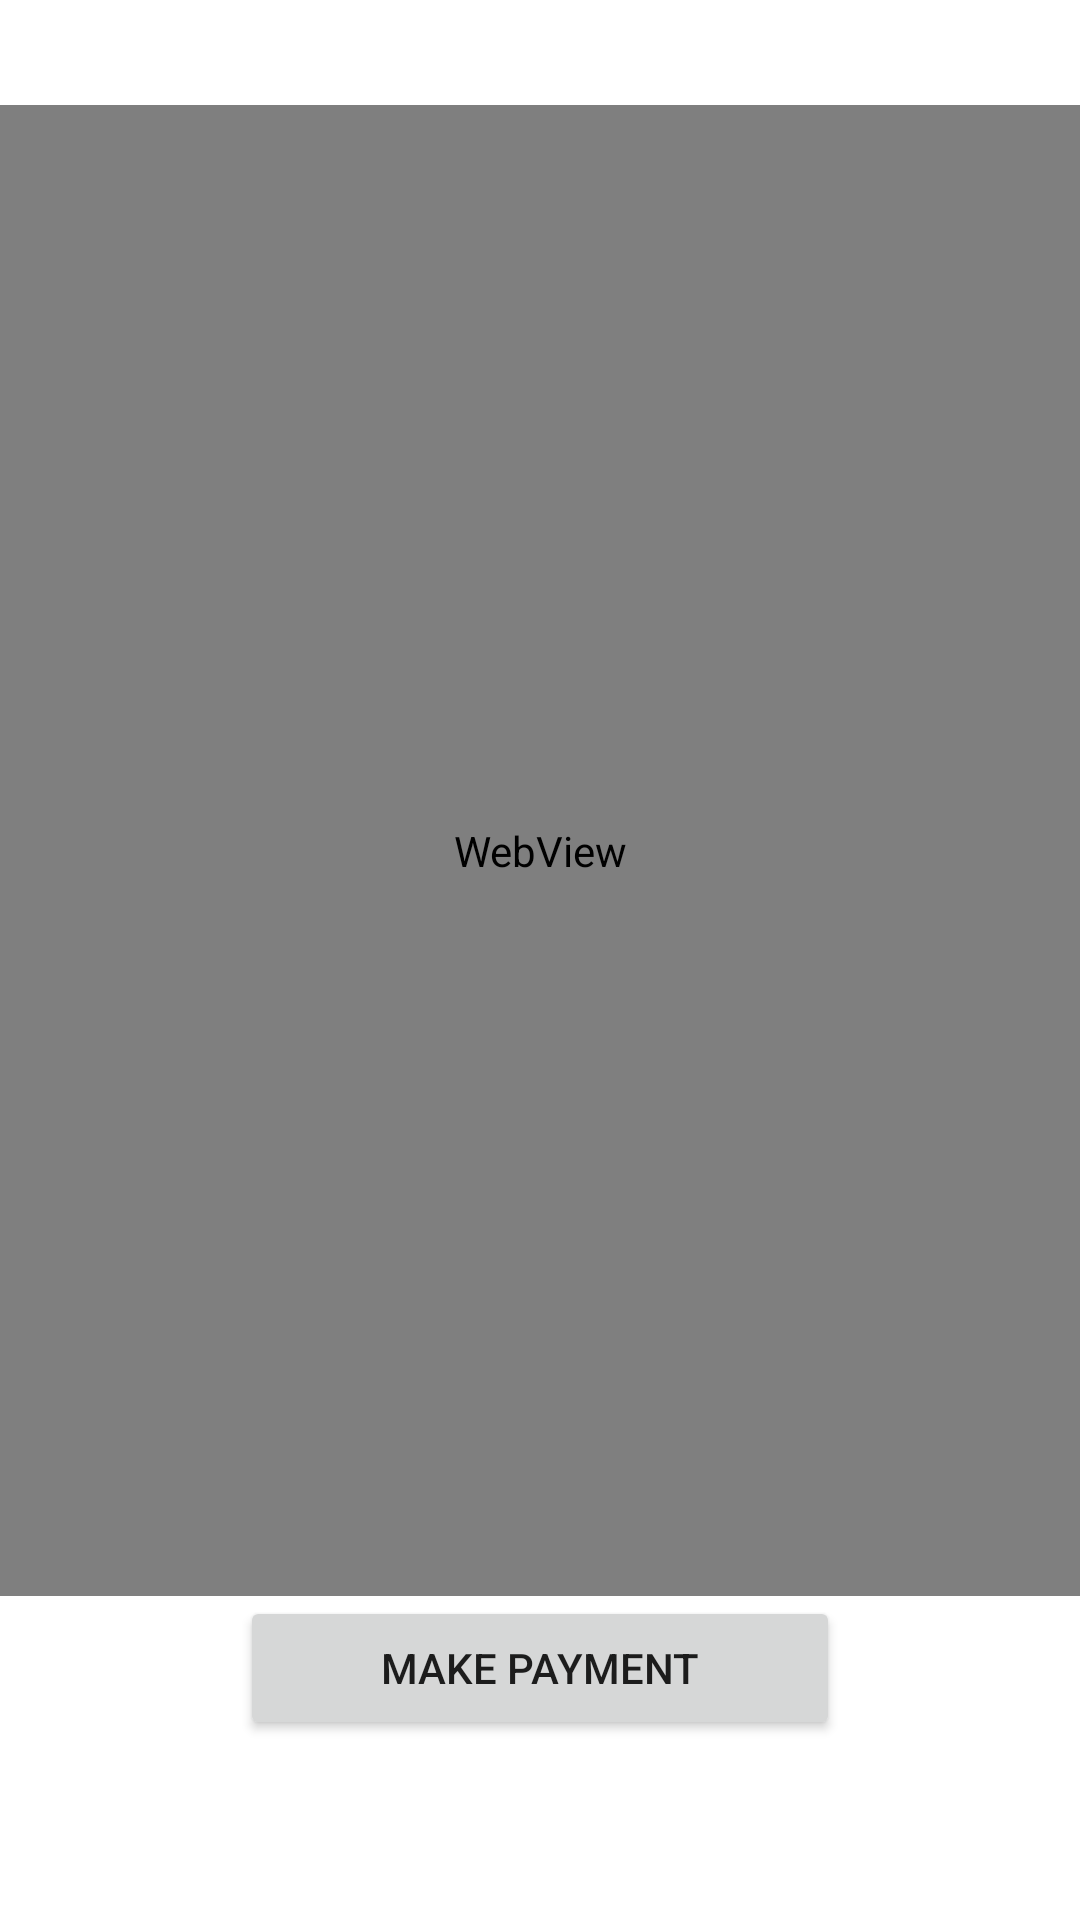

Here is an Android app screen rendered from its layout file. Give the layout XML and the strings, colors and styles it references.
<!-- AndroidManifest.xml: application theme Theme.WebViewPOC -->
<!-- res/layout/fragment_webview_button.xml -->
<?xml version="1.0" encoding="utf-8"?>
<androidx.constraintlayout.widget.ConstraintLayout xmlns:android="http://schemas.android.com/apk/res/android"
    xmlns:app="http://schemas.android.com/apk/res-auto"
    xmlns:tools="http://schemas.android.com/tools"
    android:layout_width="match_parent"
    android:layout_height="match_parent"
    tools:context=".ui.webview_button.WebViewWithButtonFragment">

    <TextView
        android:id="@+id/text_page_title"
        android:layout_width="match_parent"
        android:layout_height="wrap_content"
        android:layout_marginStart="8dp"
        android:layout_marginTop="8dp"
        android:layout_marginEnd="8dp"
        android:gravity="center_horizontal"
        android:textSize="20sp"
        app:layout_constraintEnd_toEndOf="parent"
        app:layout_constraintStart_toStartOf="parent"
        app:layout_constraintTop_toTopOf="parent" />


    <WebView
        android:id="@+id/webview_content"
        android:layout_width="match_parent"
        android:layout_height="0dp"
        app:layout_constraintEnd_toEndOf="parent"
        app:layout_constraintStart_toStartOf="parent"
        app:layout_constraintTop_toBottomOf="@id/text_page_title"
        app:layout_constraintBottom_toTopOf="@id/button_make_payment"/>

    <View
        android:id="@+id/view_webview_placeholder"
        android:layout_width="match_parent"
        android:layout_height="0dp"
        android:background="@color/black"
        android:visibility="gone"
        app:layout_constraintEnd_toEndOf="parent"
        app:layout_constraintStart_toStartOf="parent"
        app:layout_constraintTop_toBottomOf="@id/text_page_title"
        app:layout_constraintBottom_toTopOf="@id/button_make_payment"/>


    <Button
        android:id="@+id/button_make_payment"
        android:layout_width="200dp"
        android:layout_height="wrap_content"
        android:text="@string/button_make_payment"
        app:layout_constraintEnd_toEndOf="parent"
        app:layout_constraintStart_toStartOf="parent"
        app:layout_constraintBottom_toTopOf="@id/view_nav_placeholder" />

    <View
        android:id="@+id/view_nav_placeholder"
        android:layout_width="match_parent"
        android:layout_height="60dp"
        app:layout_constraintEnd_toEndOf="parent"
        app:layout_constraintStart_toStartOf="parent"
        app:layout_constraintBottom_toBottomOf="parent" />

</androidx.constraintlayout.widget.ConstraintLayout>
<!-- resources referenced by this layout -->
<resources>
  <string name="button_make_payment">Make Payment</string>
  <style name="Theme.WebViewPOC" parent="Theme.MaterialComponents.DayNight.DarkActionBar">
          
          <item name="colorPrimary">@color/purple_500</item>
          <item name="colorPrimaryVariant">@color/purple_700</item>
          <item name="colorOnPrimary">@color/white</item>
          
          <item name="colorSecondary">@color/teal_200</item>
          <item name="colorSecondaryVariant">@color/teal_700</item>
          <item name="colorOnSecondary">@color/black</item>
          
          <item name="android:statusBarColor" tools:targetApi="l">?attr/colorPrimaryVariant</item>
          
      </style>
  <!-- not gathered from this repository: default colours our renderer supplied (Android Studio template values) -->
  <color name="purple_500">#FF6200EE</color>
  <color name="purple_700">#FF3700B3</color>
  <color name="teal_200">#FF03DAC5</color>
  <color name="teal_700">#FF018786</color>
  <color name="black">#FF000000</color>
  <color name="white">#FFFFFFFF</color>
</resources>
